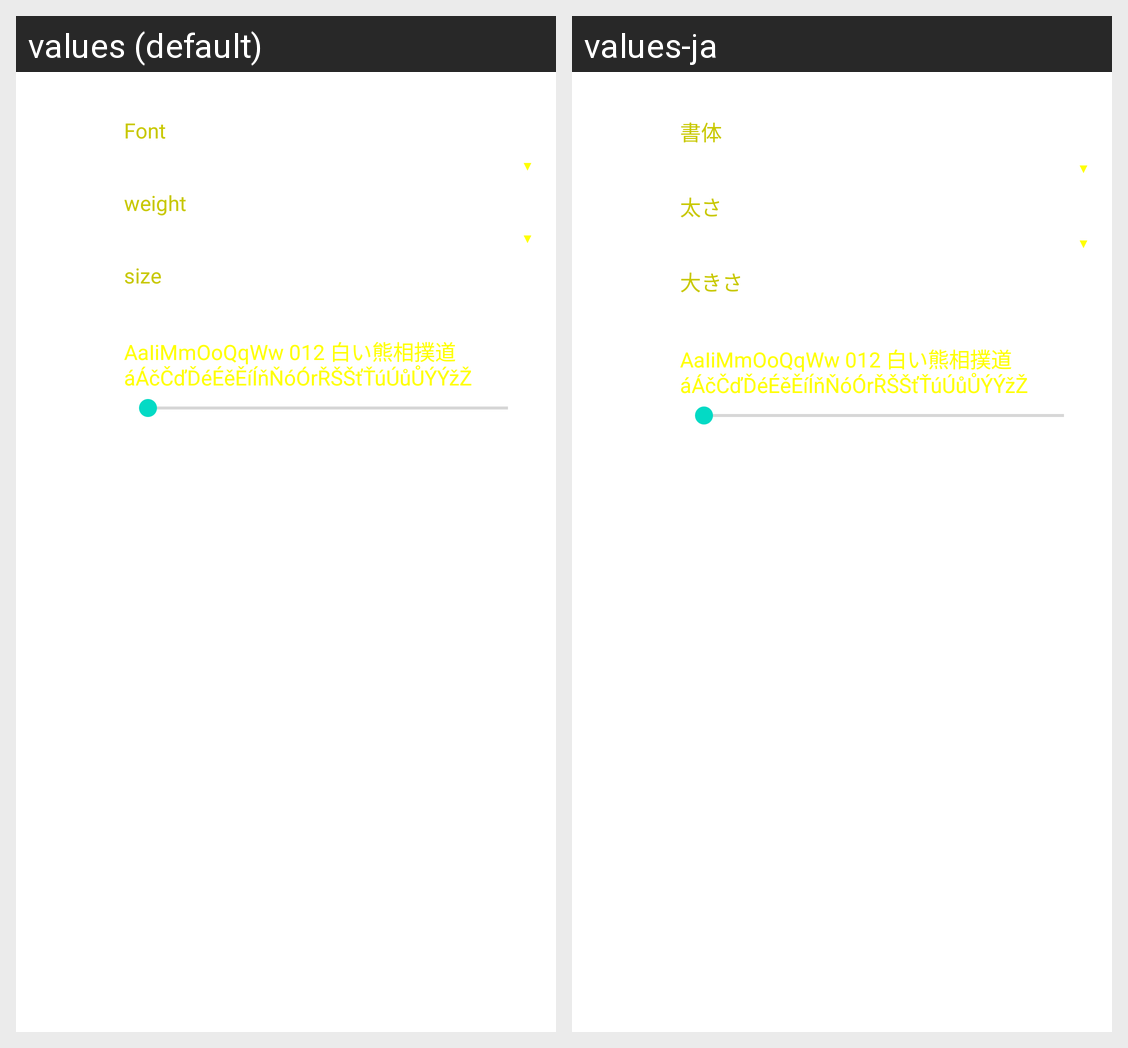

Translations of the strings shown on this Android screen, per locale in the grid:
Android screen res/layout/view_font_element.xml rendered under 2 locales, left to right: values (default), values-ja. Device: Nexus 5 (rendered at 1080×1920; each locale shown at half size, 540×960, under a caption strip naming it); theme AppTheme.
Strings drawn on this screen, with the default value and each locale's value (text and hints the layout hard-codes, and strings that could not be matched under every locale, appear in the picture but are not listed):

pref_font_family
  values: Font
  values-ja: 書体

pref_font_weight
  values: weight
  values-ja: 太さ

pref_font_size
  values: size
  values-ja: 大きさ

font_preview_text
  values: AaIiMmOoQqWw 012 白い熊相撲道 áÁčČďĎéÉěĚíÍňŇóÓrŘŠŠťŤúÚůŮÝÝžŽ
  values-ja: AaIiMmOoQqWw 012 白い熊相撲道 áÁčČďĎéÉěĚíÍňŇóÓrŘŠŠťŤúÚůŮÝÝžŽ
